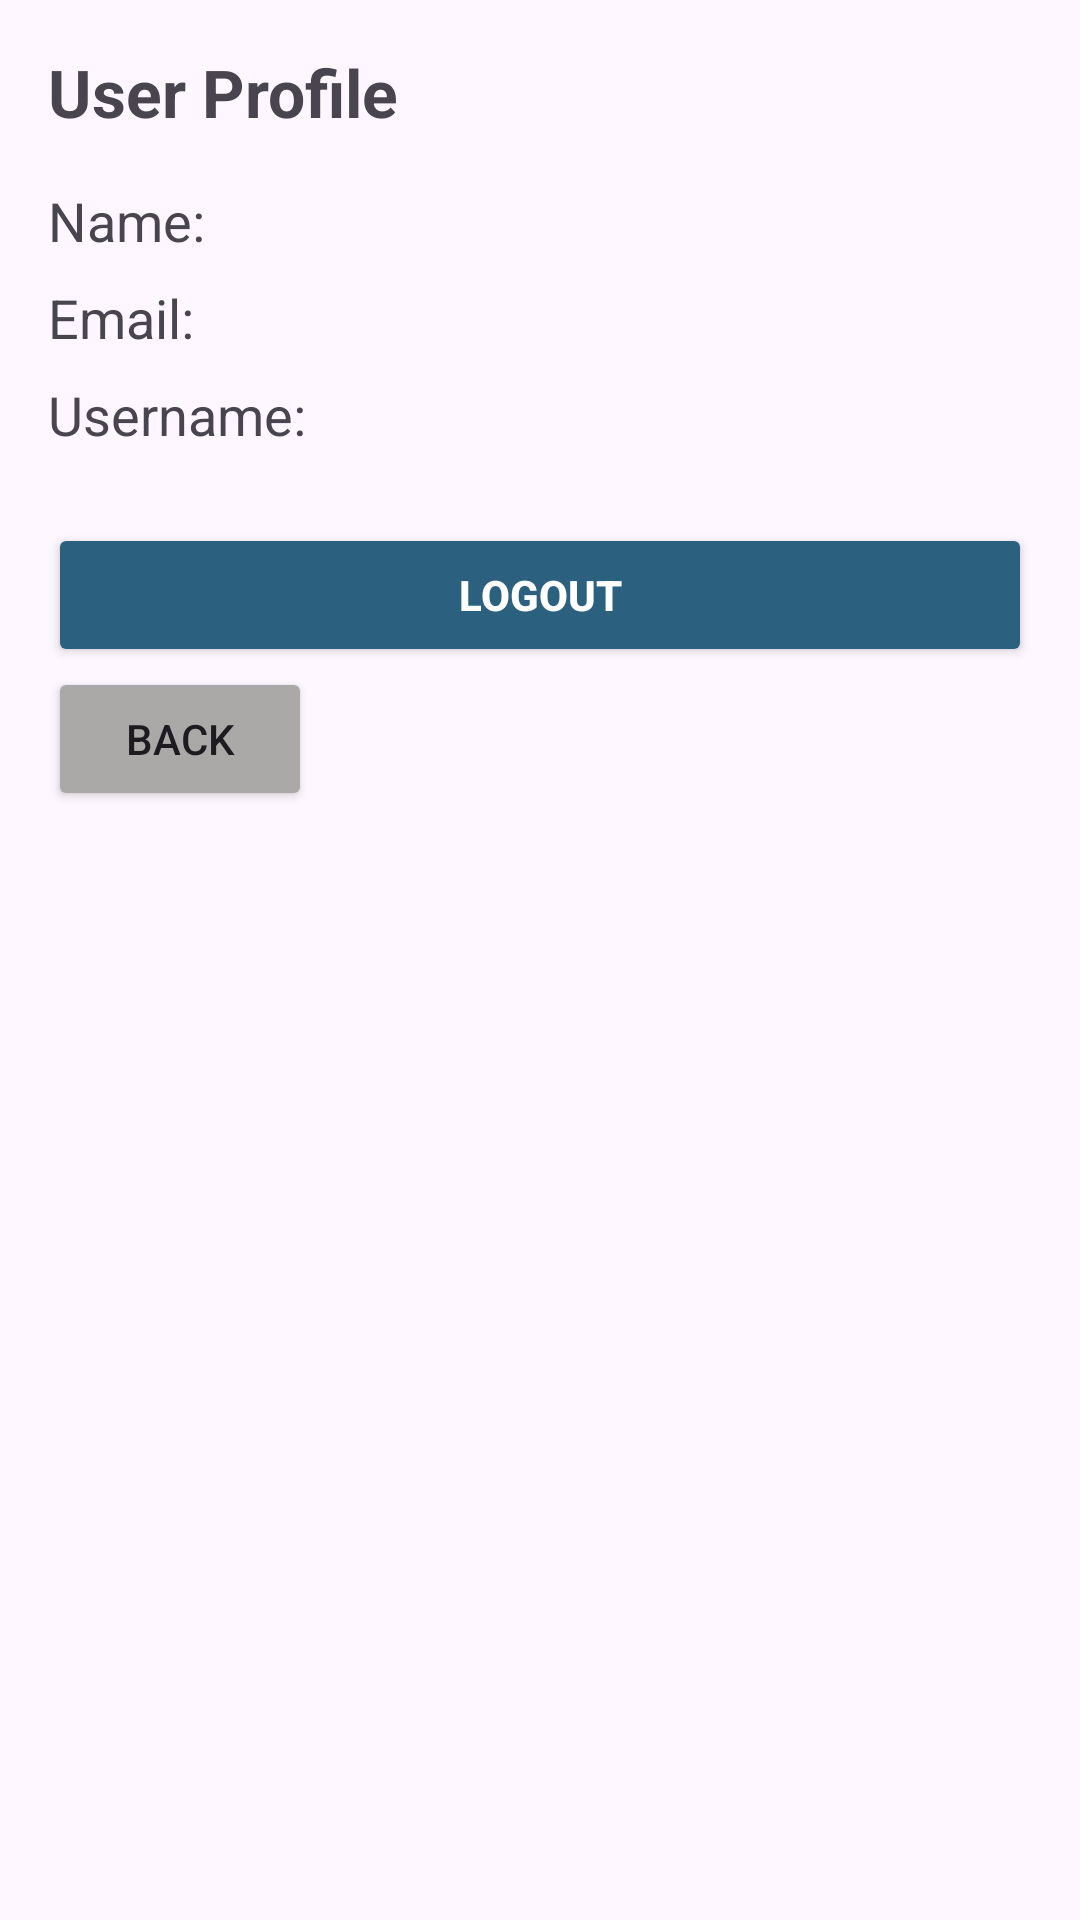

This screen was rendered from an Android layout file. Write that file and the resources it references.
<!-- AndroidManifest.xml: application theme Theme.FinelsPruject -->
<!-- res/layout/fragment_profile.xml -->
<?xml version="1.0" encoding="utf-8"?>
<LinearLayout
    xmlns:android="http://schemas.android.com/apk/res/android"
    android:layout_width="match_parent"
    android:layout_height="match_parent"
    android:orientation="vertical"
    android:padding="16dp">

    
    <TextView
        android:layout_width="wrap_content"
        android:layout_height="wrap_content"
        android:text="User Profile"
        android:textSize="22sp"
        android:textStyle="bold"
        android:layout_marginBottom="16dp" />

    <TextView
        android:id="@+id/txtName"
        android:layout_width="wrap_content"
        android:layout_height="wrap_content"
        android:text="Name:"
        android:textSize="18sp"
        android:layout_marginBottom="8dp" />

    <TextView
        android:id="@+id/txtEmail"
        android:layout_width="wrap_content"
        android:layout_height="wrap_content"
        android:text="Email:"
        android:textSize="18sp"
        android:layout_marginBottom="8dp" />

    <TextView
        android:id="@+id/txtUsername"
        android:layout_width="wrap_content"
        android:layout_height="wrap_content"
        android:text="Username:"
        android:textSize="18sp"
        android:layout_marginBottom="24dp" />

    
    <Button
        android:id="@+id/btnLogout"
        android:layout_width="match_parent"
        android:layout_height="wrap_content"
        android:backgroundTint="@color/splashBackground"
        android:text="Logout"
        android:textColor="@android:color/white"
        android:textStyle="bold" />

    <Button
        android:id="@+id/btnBack"
        android:layout_width="wrap_content"
        android:layout_height="wrap_content"
        android:backgroundTint="#ABA8A8"
        android:text="back" />

</LinearLayout>
<!-- resources referenced by this layout -->
<resources>
  <color name="splashBackground">#2B617E</color>
  <style name="Theme.FinelsPruject" parent="Base.Theme.FinelsPruject" />
  <style name="Base.Theme.FinelsPruject" parent="Theme.Material3.DayNight.NoActionBar">
          
          
      </style>
</resources>
